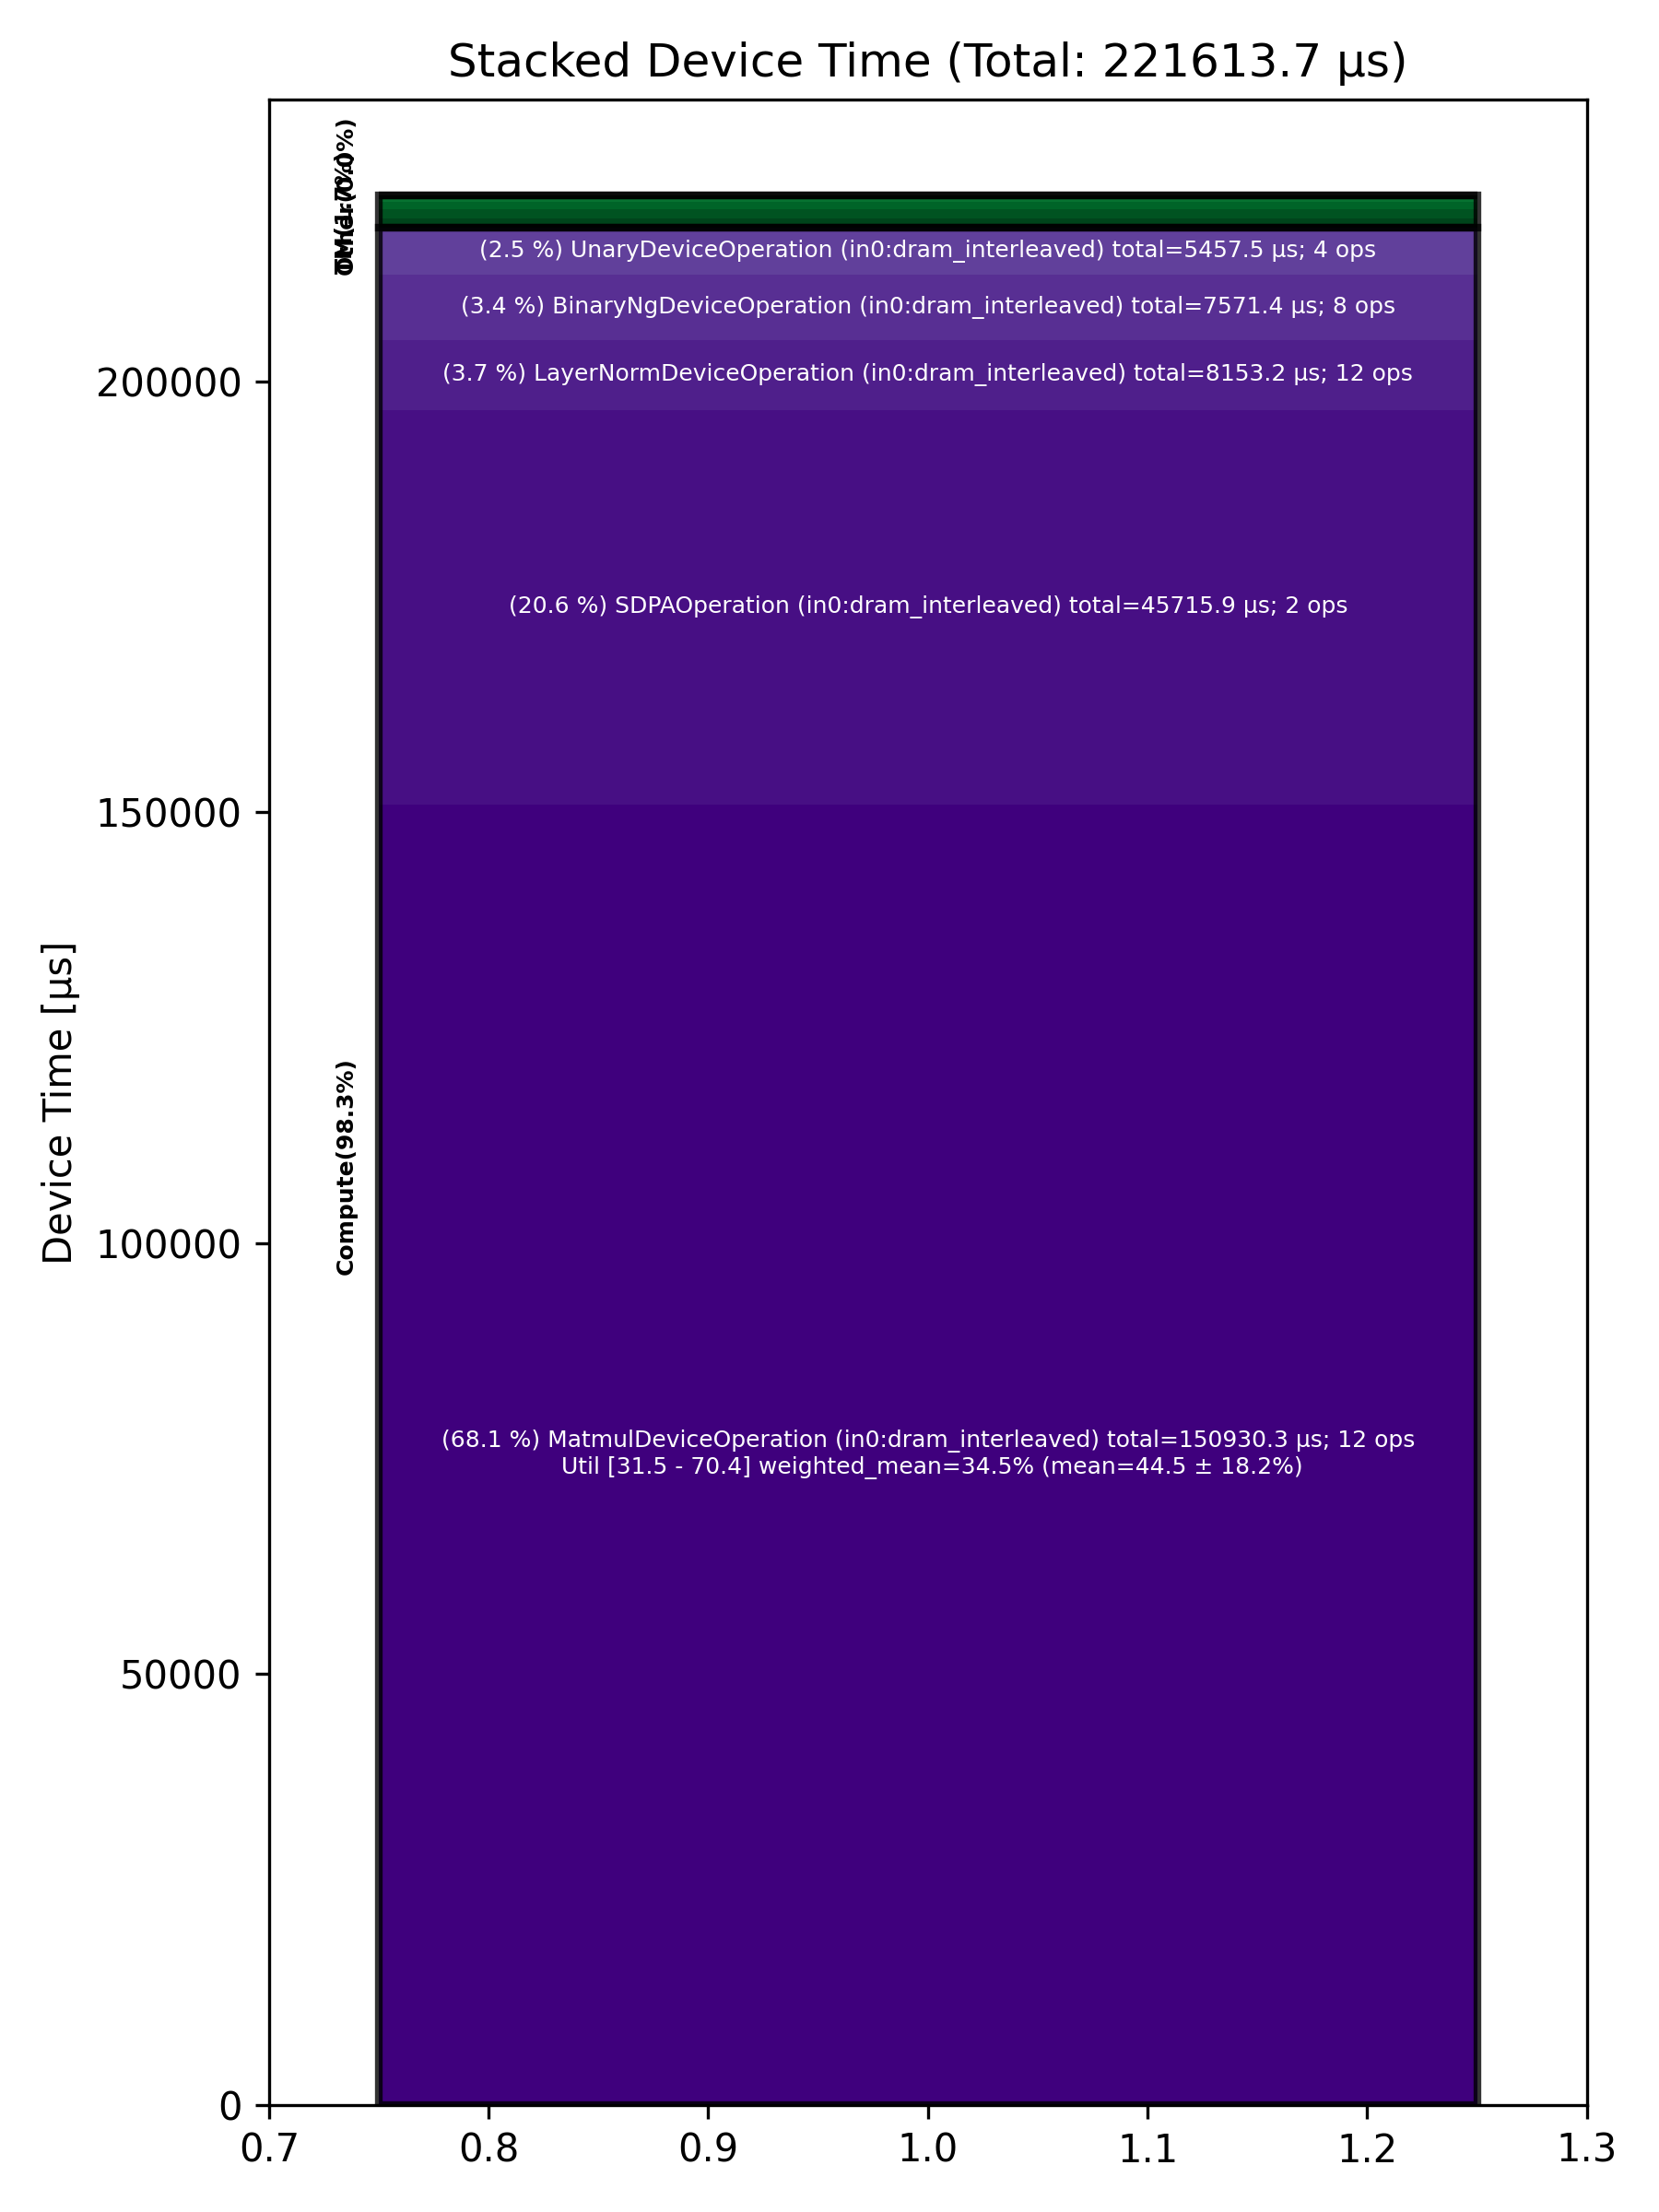

The data file committed next to this chart (first rows):
Total % [%], Op Code, Device Time Sum [μs], Op Count, Op Category, Min FLOPs [%], Max FLOPs [%], Mean FLOPs [%], Std FLOPs [%], Weighted Mean FLOPs [%]
68.11, MatmulDeviceOperation (in0:dram_interlea…, 150930, 12, Compute, 31.46, 70.43, 44.48, 18.18, 34.55
20.63, SDPAOperation (in0:dram_interleaved), 45716, 2, Compute, , , , , 
3.68, LayerNormDeviceOperation (in0:dram_inter…, 8153, 12, Compute, , , , , 
3.42, BinaryNgDeviceOperation (in0:dram_interl…, 7571, 8, Compute, , , , , 
2.46, UnaryDeviceOperation (in0:dram_interleav…, 5458, 4, Compute, , , , , 
0.49, SliceDeviceOperation (in0:dram_interleav…, 1088, 4, TM, , , , , 
0.48, ConcatDeviceOperation (in0:dram_interlea…, 1070, 1, TM, , , , , 
0.37, NLPConcatHeadsDeviceOperation (in0:dram_…, 824.6, 2, TM, , , , , 
0.33, NlpCreateHeadsDeviceOperation (in0:dram_…, 720.5, 2, TM, , , , , 
0.04, PagedFillCacheDeviceOperation (in0:dram_…, 81.87, 4, Other, , , , , 
